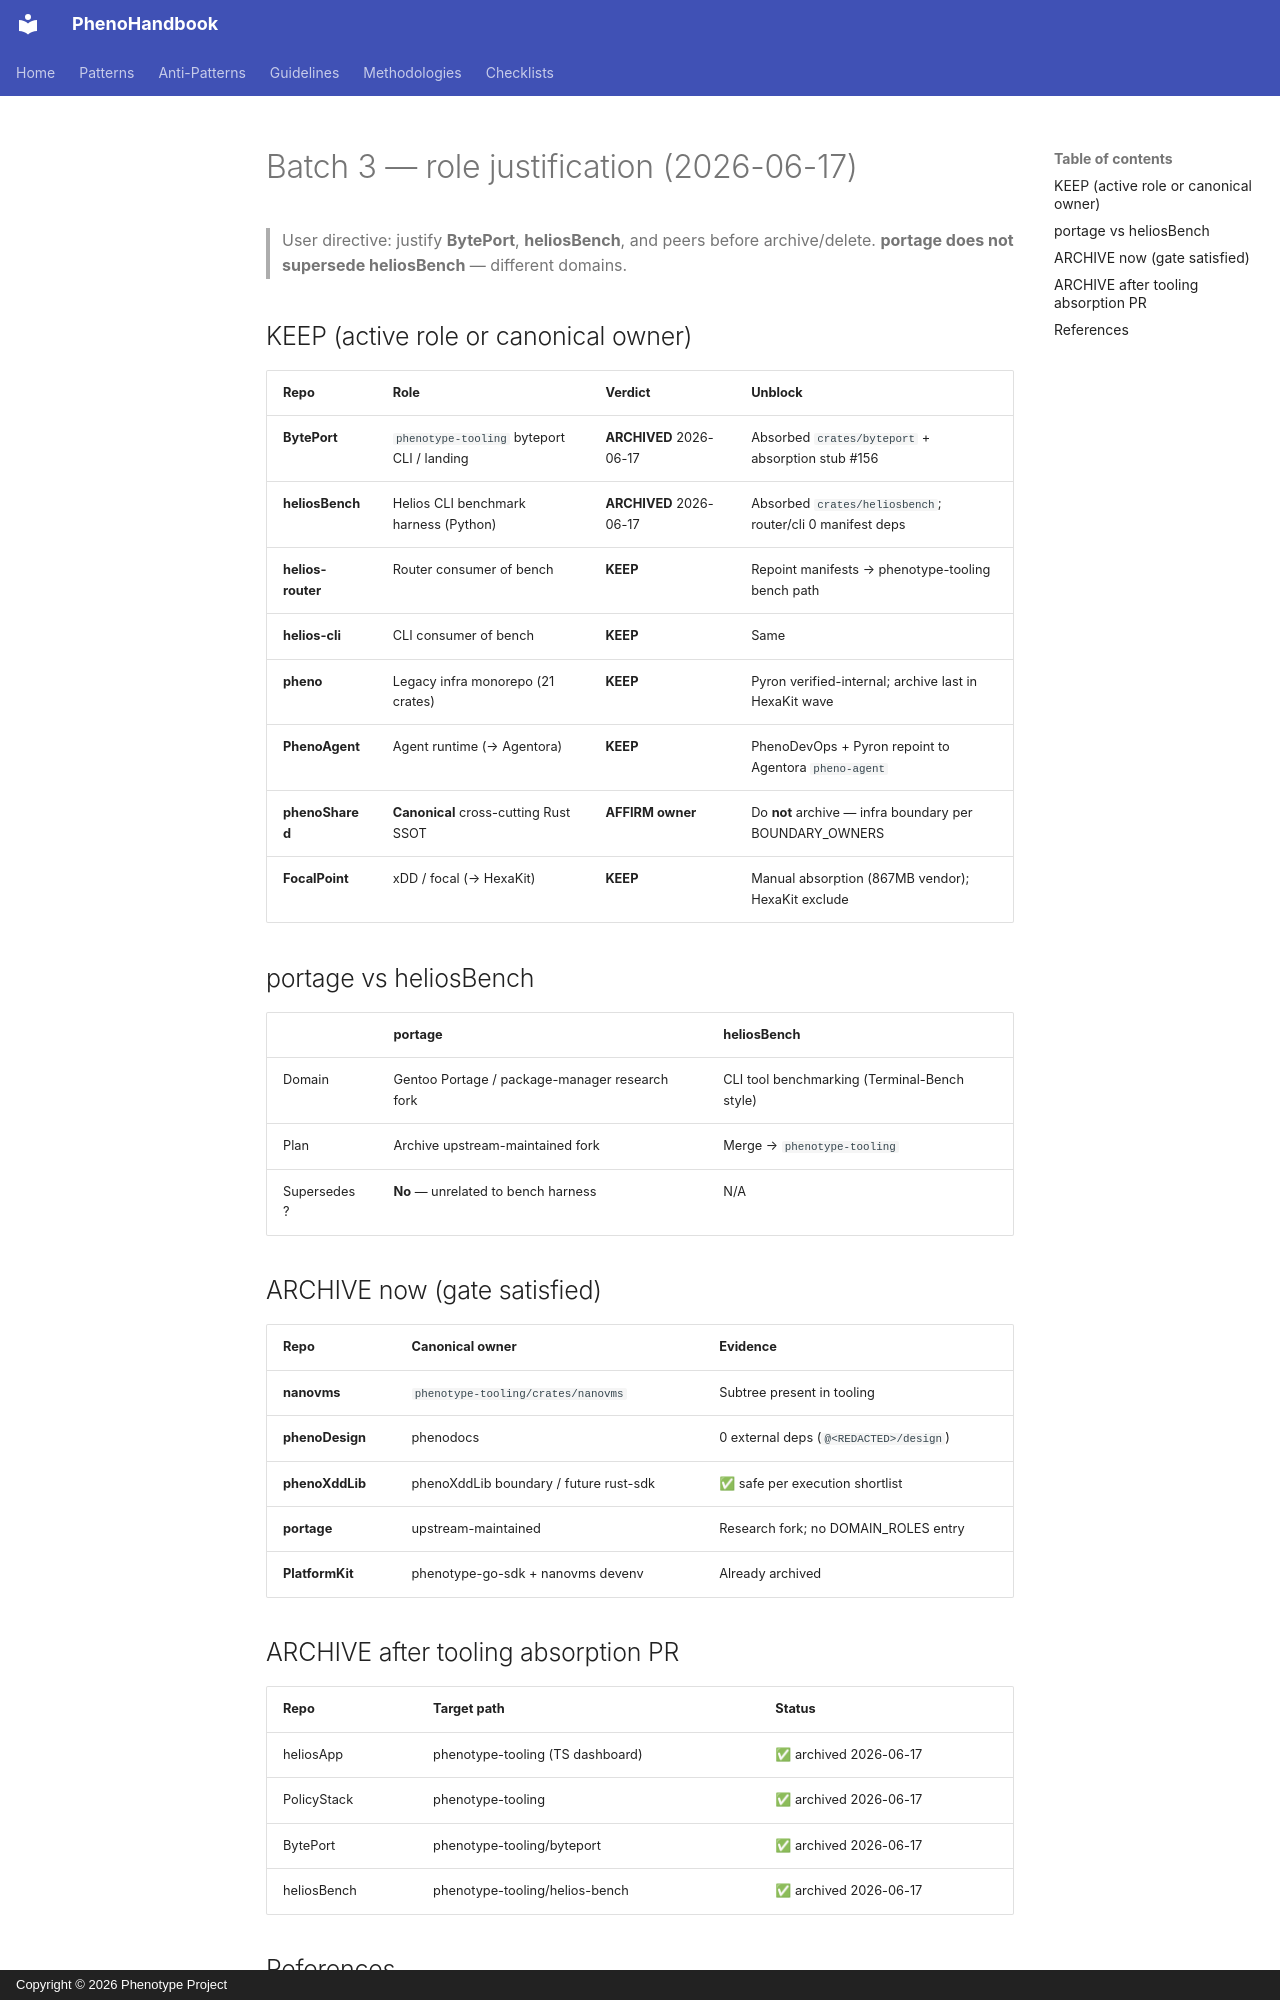

repository: KooshaPari/PhenoShared · page: operations/BATCH3_ROLE_JUSTIFICATION/index.html · generator: mkdocs · copyright: Copyright © 2026 Phenotype Project

# Batch 3 — role justification (2026-06-17)

> User directive: justify **BytePort**, **heliosBench**, and peers before archive/delete.
> **portage does not supersede heliosBench** — different domains.

## KEEP (active role or canonical owner)

| Repo | Role | Verdict | Unblock |
|------|------|---------|---------|
| **BytePort** | `phenotype-tooling` byteport CLI / landing | **ARCHIVED** 2026-06-17 | Absorbed `crates/byteport` + absorption stub #156 |
| **heliosBench** | Helios CLI benchmark harness (Python) | **ARCHIVED** 2026-06-17 | Absorbed `crates/heliosbench`; router/cli 0 manifest deps |
| **helios-router** | Router consumer of bench | **KEEP** | Repoint manifests → phenotype-tooling bench path |
| **helios-cli** | CLI consumer of bench | **KEEP** | Same |
| **pheno** | Legacy infra monorepo (21 crates) | **KEEP** | Pyron verified-internal; archive last in HexaKit wave |
| **PhenoAgent** | Agent runtime (→ Agentora) | **KEEP** | PhenoDevOps + Pyron repoint to Agentora `pheno-agent` |
| **phenoShared** | **Canonical** cross-cutting Rust SSOT | **AFFIRM owner** | Do **not** archive — infra boundary per BOUNDARY_OWNERS |
| **FocalPoint** | xDD / focal (→ HexaKit) | **KEEP** | Manual absorption (867MB vendor); HexaKit exclude |

## portage vs heliosBench

| | **portage** | **heliosBench** |
|---|-------------|-----------------|
| Domain | Gentoo Portage / package-manager research fork | CLI tool benchmarking (Terminal-Bench style) |
| Plan | Archive upstream-maintained fork | Merge → `phenotype-tooling` |
| Supersedes? | **No** — unrelated to bench harness | N/A |

## ARCHIVE now (gate satisfied)

| Repo | Canonical owner | Evidence |
|------|-----------------|----------|
| **nanovms** | `phenotype-tooling/crates/nanovms` | Subtree present in tooling |
| **phenoDesign** | phenodocs | 0 external deps (`@<REDACTED>/design`) |
| **phenoXddLib** | phenoXddLib boundary / future rust-sdk | ✅ safe per execution shortlist |
| **portage** | upstream-maintained | Research fork; no DOMAIN_ROLES entry |
| **PlatformKit** | phenotype-go-sdk + nanovms devenv | Already archived |
